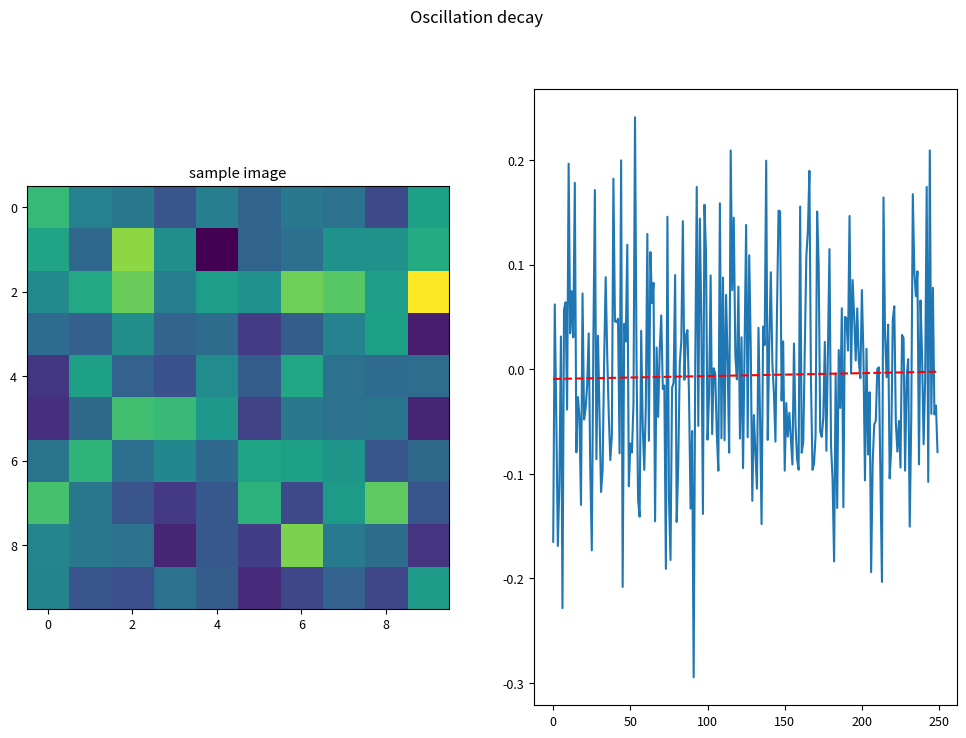

The script that saved this image:
# Uncomment the next two lines if you want to save the animation
#import matplotlib
#matplotlib.use("Agg")

import numpy as np
from matplotlib import pyplot as plt
from mpl_toolkits.axes_grid1 import host_subplot
import matplotlib.animation as animation
import pandas as pd


# Sent for figure
font = {'size'   : 9}
plt.rc('font', **font)

# Setup figure and subplots
f0 = plt.figure(num = 0, figsize = (12, 8))#, dpi = 100)
f0.suptitle("Oscillation decay", fontsize=12)

ax05 = plt.subplot2grid((1,2),(0,0))
ax06 = plt.subplot2grid((1,2),(0,1))
#tight_layout()

# Set titles of subplots
ax05.set_title('sample image')
'''
# set y-limits
ax01.set_ylim(0,2)
ax02.set_ylim(-6,6)
ax03.set_ylim(-0,5)
ax04.set_ylim(-10,10)

# sex x-limits
ax01.set_xlim(0,5.0)
ax02.set_xlim(0,5.0)
ax03.set_xlim(0,5.0)
ax04.set_xlim(0,5.0)

# Turn on grids
ax01.grid(True)
ax02.grid(True)
ax03.grid(True)
ax06.grid(True)

# set label names
ax01.set_xlabel("x")
ax01.set_ylabel("py")
ax02.set_xlabel("t")
ax02.set_ylabel("vy")
ax03.set_xlabel("t")
ax03.set_ylabel("py")
ax04.set_ylabel("vy")

# Data Placeholders
yp1=np.zeros(0)
yv1=np.zeros(0)
yp2=np.zeros(0)
yv2=np.zeros(0)
'''
t=np.zeros(0)

#Set of random images
images = np.random.randn(250,10,10)
imean = []
for j in range (len(images)):
	imean.append(np.mean(images[j]))
imean=np.array(imean)
j = np.arange(len(imean))
b1,b0 = np.polyfit(j,imean,1)
isim = b1*j+b0
# set plots
'''
p011, = ax01.plot(t,yp1,'b-', label="yp1")
p012, = ax01.plot(t,yp2,'g-', label="yp2")

p021, = ax02.plot(t,yv1,'b-', label="yv1")
p022, = ax02.plot(t,yv2,'g-', label="yv2")

p031, = ax03.plot(t,yp1,'b-', label="yp1")
p032, = ax04.plot(t,yv1,'g-', label="yv1")
'''
im = ax05.imshow(images[0])
p04, = ax06.plot(j,imean)
p05, = ax06.plot(j,isim, '--',color='red', label ="trend line")

# set lagends
'''
ax01.legend([p011,p012], [p011.get_label(),p012.get_label()])
ax02.legend([p021,p022], [p021.get_label(),p022.get_label()])
ax03.legend([p031,p032], [p031.get_label(),p032.get_label()])
'''
# Data Update
i=0
def updateData(self):
	global x
	global yp1
	global yv1
	global yp2
	global yv2
	global t
	global images
	global i
	global imean

	tmpp1 = 1 + np.exp(-x) *np.sin(2 * np.pi * x)
	tmpv1 = - np.exp(-x) * np.sin(2 * np.pi * x) + np.exp(-x) * np.cos(2 * np.pi * x) * 2 * np.pi
	yp1=np.append(yp1,tmpp1)
	yv1=np.append(yv1,tmpv1)
	yp2=np.append(yp2,0.5*tmpp1)
	yv2=np.append(yv2,0.5*tmpv1)
	t=np.append(t,x)

	x += 0.05
	i += 1
	p011.set_data(t,yp1)
	p012.set_data(t,yp2)

	p021.set_data(t,yv1)
	p022.set_data(t,yv2)

	p031.set_data(t,yp1)
	p032.set_data(t,yv1)
	
	im.set_data(images[i])
	
	p04.set_data(j[:i],imean[:i])
	p05.set_data(j[:i],isim[:i])
	if x >= xmax-1.00:
		p011.axes.set_xlim(x-xmax+1.0,x+1.0)
		p021.axes.set_xlim(x-xmax+1.0,x+1.0)
		p031.axes.set_xlim(x-xmax+1.0,x+1.0)
		p032.axes.set_xlim(x-xmax+1.0,x+1.0)

	return (p011, p012, p021, p022, p031, p032)

# interval: draw new frame every 'interval' ms
# frames: number of frames to draw
simulation = animation.FuncAnimation(f0, updateData, blit=False, frames=200, interval=20, repeat=False)

# Uncomment the next line if you want to save the animation
#simulation.save(filename='sim.mp4',fps=30,dpi=300)

plt.show()
